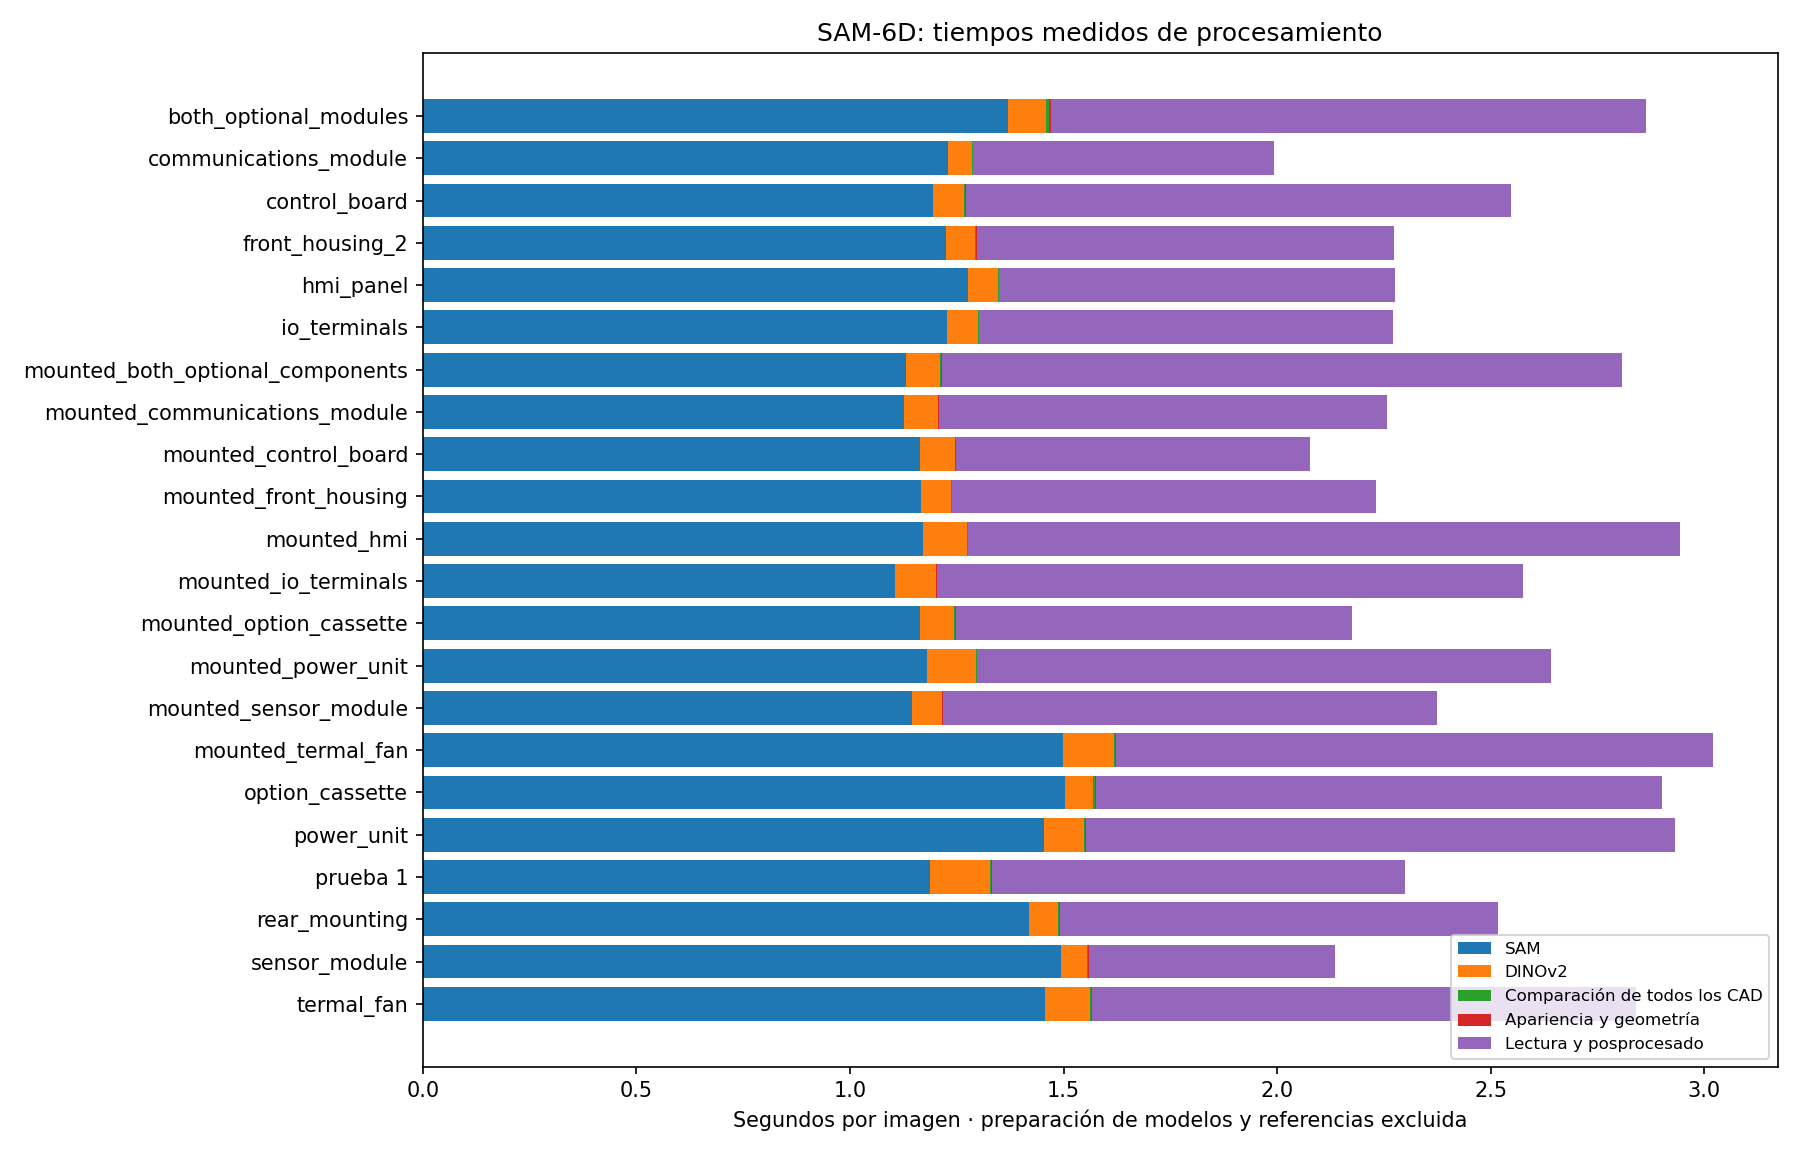

The data file committed next to this chart (first rows):
imagen, estado, dispositivo, identificacion_aceptada, componente_principal, candidato, score_ism, componentes_visibles, input_s, sam_s, proposal_filter_s, dino_s, semantic_s, assignment_s, appearance_s, projection_s, geometry_s, postprocess_s, comparison_export_s, processing_s, output_s, pose_pipeline_s, case_s
both_optional_modules, ok, cuda, True, 03b_vertical_option_b, 03b_vertical_option_b, 0.5755, 03b_vertical_option_b, 0.009432, 1.369, 0.0004971, 0.09076, 0.00521, 0.0002174, 0.0002955, 0.001255, 0.003023, 1.384, 9.042501915246248e-05, 2.864, 0.2037, 3.749, 6.817
communications_module, ok, cuda, True, 03b_vertical_option_b, 03b_vertical_option_b, 0.5634, 03b_vertical_option_b, 0.009409, 1.229, 0.0004403, 0.05679, 0.001684, 0.0001386, 0.0002136, 0.001181, 0.0002577, 0.6934, 9.163800859823823e-05, 1.993, 0.1909, 3.849, 6.033
control_board, ok, cuda, True, 05_control_board, 05_control_board, 0.6692, 05_control_board, 0.01142, 1.194, 0.0003859, 0.07361, 0.001848, 0.0001999, 0.0002069, 0.001131, 0.0002626, 1.264, 0.0001157, 2.548, 0.2049, 3.964, 6.717
front_housing_2, ok, cuda, True, 01_front_housing, 01_front_housing, 0.6433, 01_front_housing, 0.01131, 1.225, 0.0005158, 0.06741, 0.002303, 0.0002386, 0.0001897, 0.001108, 0.0002524, 0.9636, 8.935498772189021e-05, 2.273, 0.2242, 3.858, 6.355
hmi_panel, ok, cuda, True, 02_control_panel, 02_control_panel, 0.5831, 02_control_panel, 0.01176, 1.276, 0.0003798, 0.07017, 0.00192, 0.0001559, 0.0002039, 0.001194, 0.0002604, 0.9128, 0.0001076, 2.275, 0.2137, 3.913, 6.402
io_terminals, ok, cuda, True, 04_io_terminals, 04_io_terminals, 0.6224, 04_io_terminals, 0.02459, 1.228, 0.0003869, 0.07149, 0.001772, 0.0001639, 0.0002009, 0.001146, 0.0002712, 0.9431, 8.900195825845003e-05, 2.271, 0.1989, 3.864, 6.334
mounted_both_optional_components, ok, cuda, True, 03b_vertical_option_b, 03b_vertical_option_b, 0.563, 03_option_cassette;03b_vertical_option_b, 0.01145, 1.131, 0.0004138, 0.08052, 0.001909, 0.0002671, 0.000301, 0.001342, 0.0002561, 1.579, 8.415797492489219e-05, 2.807, 0.2056, 7.827, 10.84
mounted_communications_module, ok, cuda, True, 03b_vertical_option_b, 03b_vertical_option_b, 0.5714, 03_option_cassette;03b_vertical_option_b, 0.008625, 1.127, 0.0004197, 0.07795, 0.001666, 0.0001633, 0.0001999, 0.001173, 0.0002631, 1.039, 9.622902143746614e-05, 2.257, 0.1984, 7.725, 10.18
mounted_control_board, ok, cuda, True, 05_control_board, 05_control_board, 0.5995, 05_control_board, 0.008953, 1.164, 0.0003906, 0.08082, 0.001786, 0.0001656, 0.0002052, 0.001168, 0.0002695, 0.8197, 9.208201663568616e-05, 2.078, 0.2039, 3.814, 6.096
mounted_front_housing, ok, cuda, True, 01_front_housing, 01_front_housing, 0.5306, 01_front_housing, 0.01208, 1.166, 0.0003747, 0.07019, 0.001725, 0.000153, 0.0001946, 0.001165, 0.0002435, 0.9788, 8.678901940584183e-05, 2.232, 0.2043, 3.809, 6.245
mounted_hmi, ok, cuda, True, 02_control_panel, 02_control_panel, 0.6033, 02_control_panel, 0.008943, 1.171, 0.0004176, 0.1023, 0.00165, 0.0001685, 0.0002161, 0.00132, 0.0002601, 1.656, 0.0001104, 2.943, 0.1976, 3.713, 6.854
mounted_io_terminals, ok, cuda, True, 04_io_terminals, 04_io_terminals, 0.5942, 04_io_terminals, 0.008277, 1.104, 0.0004301, 0.09652, 0.00161, 0.0001579, 0.0002001, 0.001281, 0.0002599, 1.363, 7.690401980653405e-05, 2.576, 0.196, 3.815, 6.587
mounted_option_cassette, ok, cuda, True, 03_option_cassette, 03_option_cassette, 0.6594, 03_option_cassette, 0.008298, 1.164, 0.0003901, 0.08033, 0.001789, 0.0001596, 0.0001891, 0.001236, 0.0002709, 0.9178, 8.215999696403742e-05, 2.174, 0.1937, 4.384, 6.752
mounted_power_unit, ok, cuda, True, 06_power_unit, 06_power_unit, 0.6104, 06_power_unit, 0.01128, 1.179, 0.0004649, 0.1155, 0.00177, 0.0002061, 0.0002193, 0.001302, 0.0002682, 1.331, 0.0001141, 2.642, 0.2076, 4.013, 6.862
mounted_sensor_module, ok, cuda, True, 03_option_cassette, 03_option_cassette, 0.5415, 03_option_cassette, 0.01058, 1.144, 0.0004377, 0.07013, 0.001945, 0.000174, 0.0002166, 0.001195, 0.0003087, 1.144, 9.637000039219856e-05, 2.374, 0.2061, 4.664, 7.244
mounted_termal_fan, ok, cuda, True, 07_thermal_core, 07_thermal_core, 0.6864, 00_rear_mounting_plate;07_thermal_core, 0.01056, 1.498, 0.0005592, 0.121, 0.00261, 0.0002518, 0.0002558, 0.001299, 0.0003357, 1.385, 0.0001273, 3.02, 0.2652, 10.38, 13.67
option_cassette, ok, cuda, True, 03_option_cassette, 03_option_cassette, 0.7364, 03_option_cassette, 0.01442, 1.504, 0.0004806, 0.06548, 0.003546, 0.0001974, 0.0002154, 0.001406, 0.0005165, 1.31, 0.0001377, 2.901, 0.2667, 5.223, 8.391
power_unit, ok, cuda, True, 06_power_unit, 06_power_unit, 0.6431, 06_power_unit, 0.01104, 1.455, 0.0004627, 0.09168, 0.003751, 0.0002041, 0.0003144, 0.001292, 0.000312, 1.367, 0.0001265, 2.931, 0.2669, 5.275, 8.474
prueba 1, ok, cuda, False, sin identificación fiable, 03a_vertical_option_a, 0.3315, , 0.01158, 1.188, 0.0006444, 0.1392, 0.002307, 0.0002387, 0.0002405, 0.001314, 0.0009794, 0.9546, 0.0001152, 2.299, 0.2784, 9.154801955446601e-05, 2.577
rear_mounting, ok, cuda, True, 00_rear_mounting_plate, 00_rear_mounting_plate, 0.6934, 00_rear_mounting_plate, 0.01163, 1.42, 0.0004461, 0.06774, 0.002448, 0.0001969, 0.0002184, 0.001477, 0.0002968, 1.013, 0.0001316, 2.517, 0.2583, 5.193, 7.969
sensor_module, ok, cuda, True, 03a_vertical_option_a, 03a_vertical_option_a, 0.5884, 03a_vertical_option_a, 0.01165, 1.493, 0.001053, 0.06189, 0.00233, 0.0001907, 0.000235, 0.001286, 0.001842, 0.5619, 0.0001022, 2.136, 0.2532, 5.159, 7.548
termal_fan, ok, cuda, True, 07_thermal_core, 07_thermal_core, 0.7671, 07_thermal_core, 0.0113, 1.458, 0.0009726, 0.1046, 0.002733, 0.0002335, 0.0002281, 0.001341, 0.0003132, 1.26, 9.498099097982049e-05, 2.84, 0.2681, 5.328, 8.436
